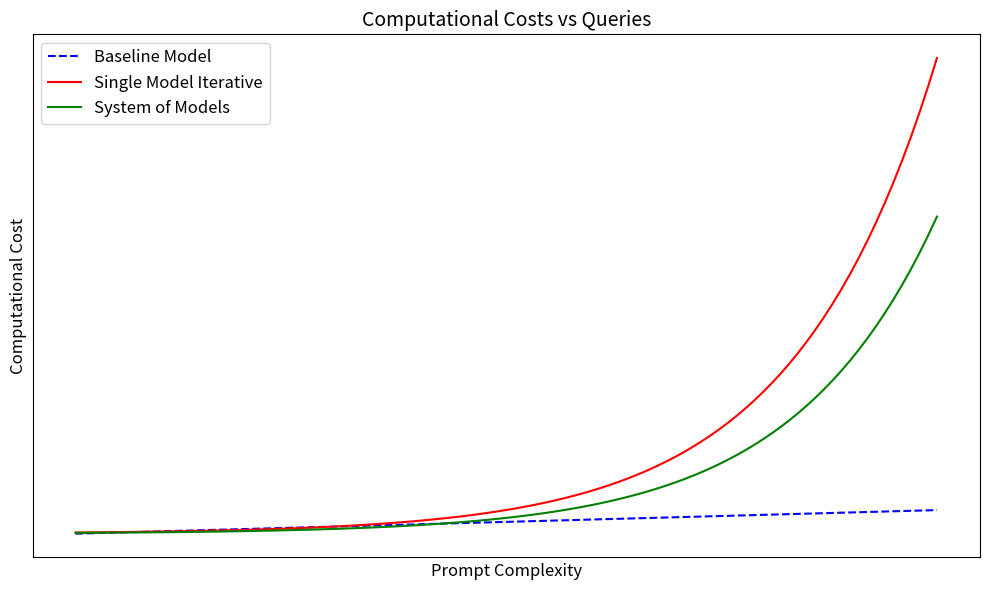
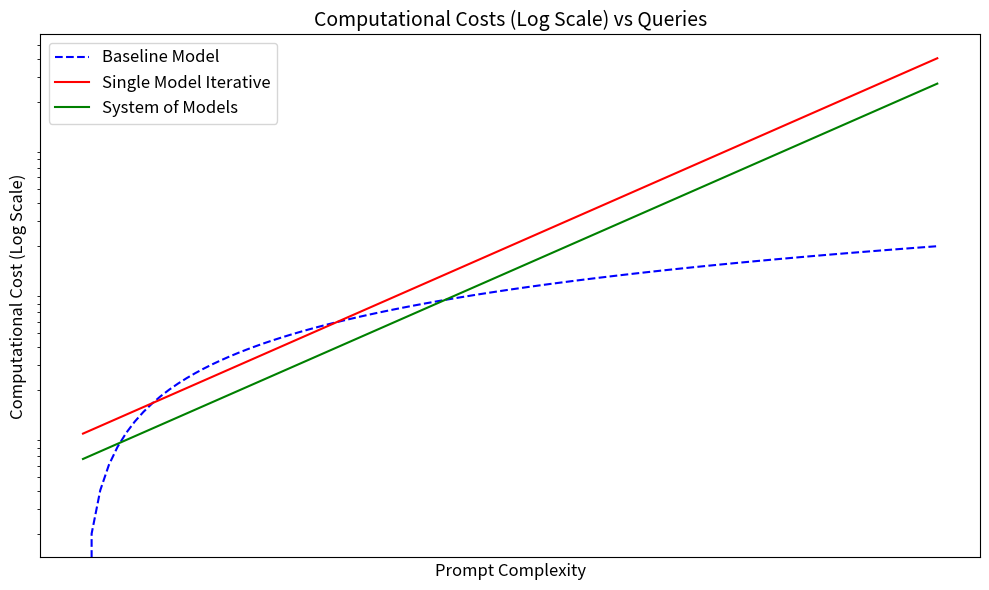

Here is the Python script that generated these plots, in order:
import numpy as np
import matplotlib.pyplot as plt
from mpl_toolkits.mplot3d import Axes3D
import networkx as nx
import scipy

# Data for the baseline cost (y=mx) for the 4o model
x = np.linspace(0, 10, 100)  # Number of reasoning steps
baseline_cost = 2 * x  # Linear growth

# Data for the system's computational cost (exponential growth)
system_cost = np.exp(0.6 * x)  # Exponential growth representing skyrocketing costs

# Data for cost with specifically trained helper models (reduced growth)
reduced_cost = system_cost / 1.5  # Adjusted to show reduced computational load

# Create the plot
plt.figure(figsize=(10, 6))
plt.plot(x, baseline_cost, label="Baseline Model", linestyle='--', color='blue')
plt.plot(x, system_cost, label="Single Model Iterative", color='red')
plt.plot(x, reduced_cost, label="System of Models", color='green')

# Add labels, title, and legend
plt.title("Computational Costs vs Queries", fontsize=14)
plt.xlabel("Prompt Complexity", fontsize=12)
plt.ylabel("Computational Cost", fontsize=12)
plt.legend(fontsize=12)
plt.grid(True)

# Hide axis numbers but keep axis titles
plt.gca().xaxis.set_ticks([])  # Hide x-axis tick numbers
plt.gca().yaxis.set_ticks([])  # Hide y-axis tick numbers

plt.tight_layout()

# Show the plot
plt.show()


# Create the plot
plt.figure(figsize=(10, 6))
plt.plot(x, baseline_cost, label="Baseline Model", linestyle='--', color='blue')
plt.plot(x, system_cost, label="Single Model Iterative", color='red')
plt.plot(x, reduced_cost, label="System of Models", color='green')

# Add labels, title, and legend
plt.title("Computational Costs (Log Scale) vs Queries", fontsize=14)
plt.xlabel("Prompt Complexity", fontsize=12)
plt.ylabel("Computational Cost (Log Scale)", fontsize=12)
plt.legend(fontsize=12)

# Set the y-axis to log scale
plt.yscale('log')

# Add grid and other formatting
#plt.grid(True, which="both", linestyle='--', linewidth=0.5)
plt.gca().xaxis.set_ticks([])  # Hide x-axis tick numbers
plt.gca().yaxis.set_ticks([])  # Hide y-axis tick numbers

plt.tight_layout()

# Show the plot
plt.show()


exit(1)

def generate_3d_heatmap_background(ax, pos, heat_values, resolution=50):
    """
    Generates a 3D heatmap based on node positions and heat values.
    """
    x = np.array([p[0] for p in pos.values()], dtype=float)
    y = np.array([p[1] for p in pos.values()], dtype=float)  # Explicitly cast to float
    z = np.array([p[2] for p in pos.values()], dtype=float)
    heat = np.array([heat_values[node] for node in pos.keys()])

    # Add small noise to avoid degenerate dimensions
    y += np.random.normal(0, 1e-3, size=y.shape)  # Add noise to y-coordinates

    # Create a grid for interpolation
    xi = np.linspace(x.min(), x.max(), resolution)
    yi = np.linspace(y.min(), y.max(), resolution)
    zi = np.linspace(z.min(), z.max(), resolution)
    xi, yi, zi = np.meshgrid(xi, yi, zi)

    # Interpolate heatmap in 3D space
    from scipy.interpolate import griddata
    heat_interpolated = griddata((x, y, z), heat, (xi, yi, zi), method='linear', fill_value=np.min(heat))

    # Plot the heatmap as a scatter plot
    ax.scatter(xi.flatten(), yi.flatten(), zi.flatten(), c=heat_interpolated.flatten(), cmap='plasma', alpha=0.2, s=1)
# Create a larger tree graph
G = nx.DiGraph()
nodes = ['Root']
edges = []

# Define a deeper and more complex tree structure
branches = {
    "Root": [f"Branch{i}" for i in range(1, 6)],
    **{f"Branch{i}": [f"Leaf{i}_{j}" for j in range(1, 4)] for i in range(1, 6)},
    **{f"Leaf{i}_{j}": [f"EndNode{i}_{j}_{k}" for k in range(1, 3)] for i in range(1, 6) for j in range(1, 4)},
}

# Add nodes and edges
for parent, children in branches.items():
    nodes.extend(children)
    edges.extend([(parent, child) for child in children])

G.add_nodes_from(nodes)
G.add_edges_from(edges)

# Identify end nodes
end_nodes = [node for node in G.nodes if "EndNode" in node]

# Generate heatmap values for nodes
np.random.seed(42)
heat_values = {node: np.random.rand() for node in G.nodes}

# Generate tree-like 3D positions
def tree_layout(graph, scale=1.0, levels=5):
    pos = {}
    root_nodes = ["Root"]
    z_step = -scale / levels
    current_level_nodes = root_nodes
    z = 0
    while current_level_nodes:
        x_spacing = scale / len(current_level_nodes)
        for i, node in enumerate(current_level_nodes):
            pos[node] = (i * x_spacing - scale / 2, 0, z)
        z += z_step
        current_level_nodes = [
            child for node in current_level_nodes for child in graph.successors(node)
        ]
    return pos

pos = tree_layout(G, scale=5, levels=5)

# Create 3D plot
fig = plt.figure(figsize=(12, 8))
ax = fig.add_subplot(111, projection='3d')

# Plot 3D heatmap background
generate_3d_heatmap_background(ax, pos, heat_values)

# Plot edges
for edge in G.edges:
    x_vals = [pos[edge[0]][0], pos[edge[1]][0]]
    y_vals = [pos[edge[0]][1], pos[edge[1]][1]]
    z_vals = [pos[edge[0]][2], pos[edge[1]][2]]
    ax.plot(x_vals, y_vals, z_vals, color='black', alpha=0.6)

# Plot nodes
ax.scatter(
    [pos[node][0] for node in G.nodes if node not in end_nodes],
    [pos[node][1] for node in G.nodes if node not in end_nodes],
    [pos[node][2] for node in G.nodes if node not in end_nodes],
    c=[heat_values[node] for node in G.nodes if node not in end_nodes],
    cmap='plasma',
    s=100,
    edgecolor='black'
)

# Highlight end nodes
ax.scatter(
    [pos[node][0] for node in end_nodes],
    [pos[node][1] for node in end_nodes],
    [pos[node][2] for node in end_nodes],
    c='red',
    s=200,
    edgecolor='black',
    label='End Nodes'
)

# Add labels for nodes
for node, (x, y, z) in pos.items():
    ax.text(x, y, z, node, fontsize=6, ha='center', va='center')

# Final touches
ax.set_title("3D Tree-Like Reasoning Pathways with End Nodes and Heatmap", fontsize=14)
ax.legend(loc="upper left")
plt.tight_layout()
plt.show()
